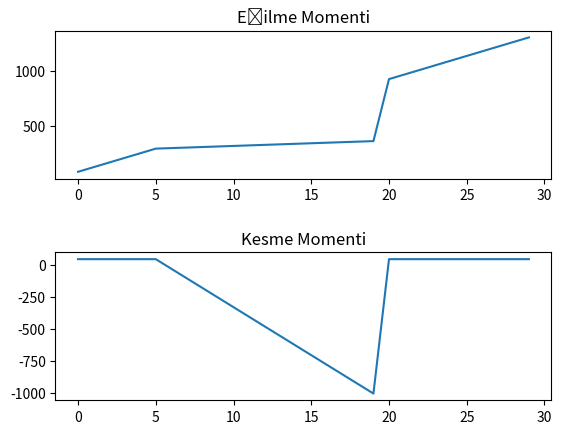

This figure's Python source:
import matplotlib.pyplot as plt

a = 5
b = 20
L = 30
Ma = 80
Mb = 40
w = 75


By = (Ma + w*(a+(b-a)/2) - Mb) / L
Ay = w - By

########  1. KESME  ########

K1 = Ay

def Mk1(x):
    return Ma + K1*x


########  2. KESME  ########

def K2(x):
    return Ay - w * (x-a)

def Mk2(x):
    return Ma - w * ((x-a)/2) + Ay*x


########  1. KESME  ########

K3 = Ay

def Mk3(x):
    return Ma + K3*x


########### GRAFİK LİSTELERİ HAZIRLMA  ############

x_list_kesme = [*range(L)] # K1 K2 K3
y_list_kesme = []

x_list_eğilme = [*range(L)] # Mk1 Mk2 Mk3
y_list_eğilme = []

for i in range(L):
    
    if i < a:

        y_list_kesme.append(K1)
        y_list_eğilme.append(Mk1(i))

    elif i > a and i < b:
        
        y_list_kesme.append(K2(i))
        y_list_eğilme.append(Mk2(i))

    else:
        
        y_list_kesme.append(K3)
        y_list_eğilme.append(Mk3(i))



plt.subplot(2, 1, 1)
plt.plot(x_list_eğilme, y_list_eğilme)
plt.title('Eğilme Momenti')


plt.subplot(2, 1, 2)
plt.plot(x_list_kesme, y_list_kesme)
plt.title('Kesme Momenti')

plt.subplots_adjust(hspace=0.5)

plt.show()












